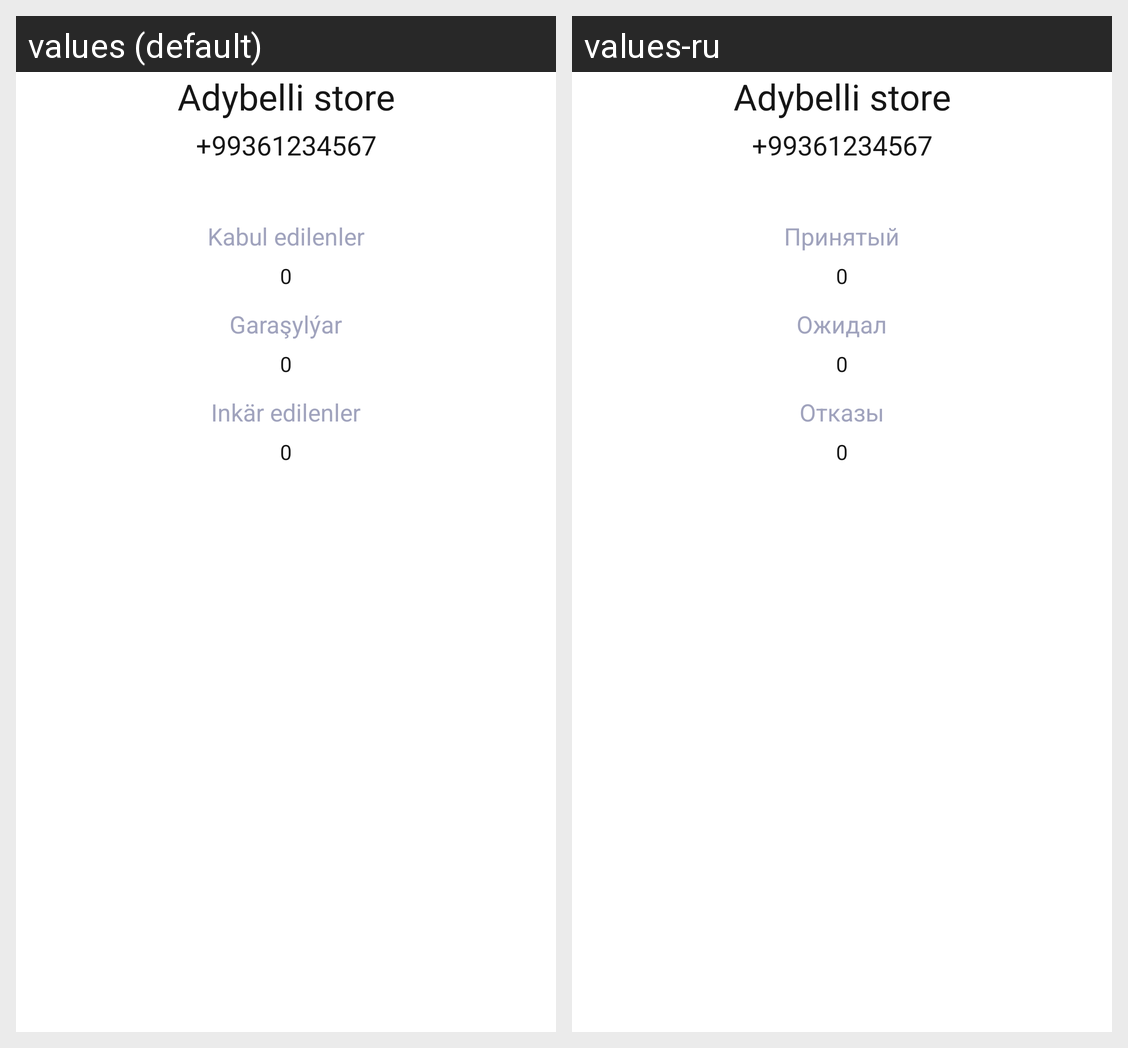

This grid shows one Android layout under two languages. Give, for every string resource on the screen, its name, the default text and each shown locale's text.
Android screen res/layout/store_widget.xml rendered under 2 locales, left to right: values (default), values-ru. Device: Nexus 5 (rendered at 1080×1920; each locale shown at half size, 540×960, under a caption strip naming it); theme Theme.AdybelliStore.
Strings drawn on this screen, with the default value and each locale's value (text and hints the layout hard-codes, and strings that could not be matched under every locale, appear in the picture but are not listed):

accepted
  values: Kabul edilenler
  values-ru: Принятый

pending
  values: Garaşylýar
  values-ru: Ожидал

canceled
  values: Inkär edilenler
  values-ru: Отказы
